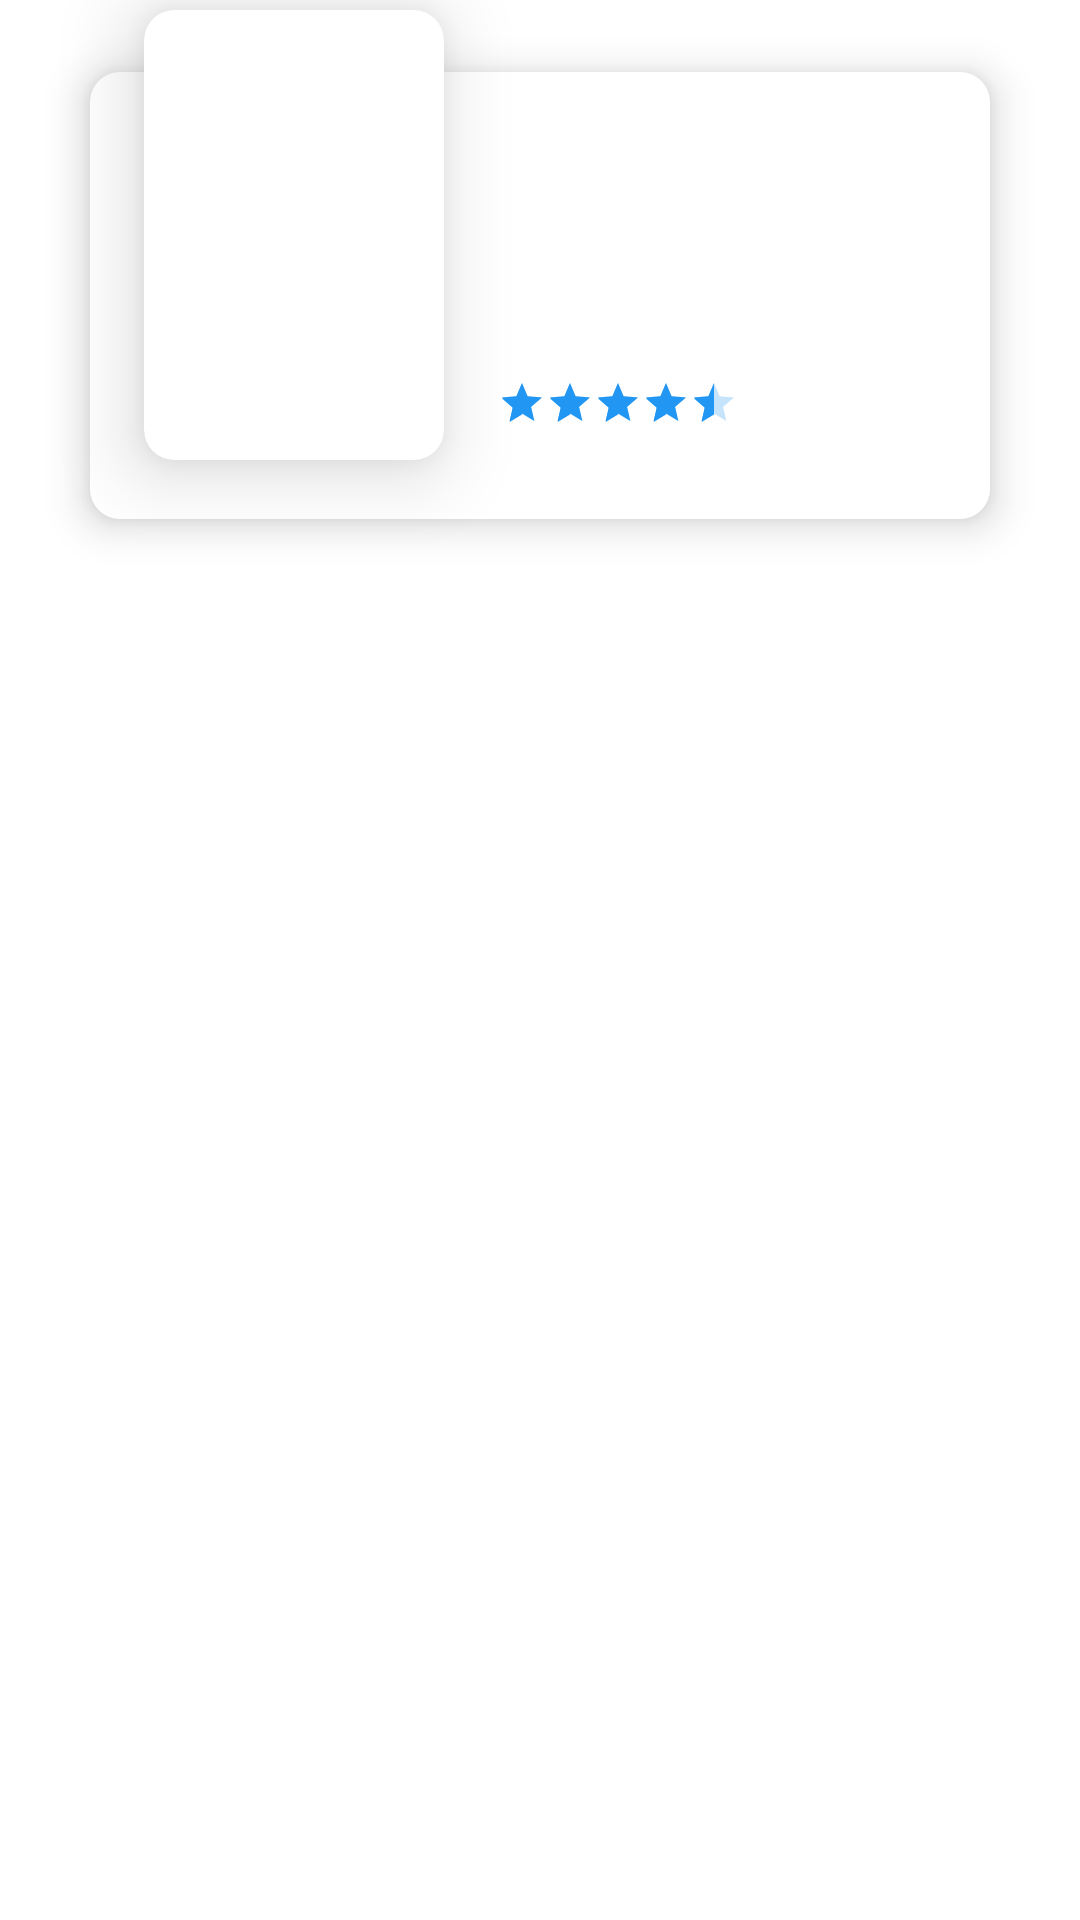

Here is an Android app screen rendered from its layout file. Give the layout XML and the strings, colors and styles it references.
<!-- AndroidManifest.xml: application theme Theme.Moviekukt -->
<!-- res/layout/movie_list.xml -->
<?xml version="1.0" encoding="utf-8"?>
<LinearLayout xmlns:android="http://schemas.android.com/apk/res/android"
    xmlns:app="http://schemas.android.com/apk/res-auto"
    xmlns:tools="http://schemas.android.com/tools"
    android:orientation="vertical"
    android:layout_width="match_parent"
    android:layout_height="190dp">

    <RelativeLayout
        android:layout_width="match_parent"
        android:layout_height="149dp"
        android:layout_marginTop="24dp"
        android:layout_marginStart="30dp"
        android:layout_marginEnd="30dp"
        android:paddingStart="136dp"
        android:paddingEnd="18dp"
        android:paddingTop="18dp"
        android:elevation="8dp"
        android:background="@drawable/card_bg">

        <TextView
            android:id="@+id/title"
            android:layout_width="match_parent"
            android:layout_height="wrap_content"
            android:fontFamily="@font/product_sans_bold"
            android:textColor="?attr/boldText"
            tools:text="The Rising of Shield Hero"
            android:maxLines="2"
            android:ellipsize="end"
            android:textSize="18sp" />

        <TextView
            android:id="@+id/genre"
            android:layout_below="@+id/title"
            android:layout_marginTop="6dp"
            android:layout_width="match_parent"
            android:layout_height="wrap_content"
            android:fontFamily="@font/product_sans_regular"
            android:textSize="14sp"
            android:maxLines="1"
            android:ellipsize="end"
            android:textColor="?attr/boldText"/>

        <TextView
            android:id="@+id/releaseDate"
            android:layout_width="wrap_content"
            android:layout_height="wrap_content"
            android:layout_below="@+id/genre"
            android:layout_marginTop="6dp"
            android:fontFamily="@font/product_sans_regular"
            android:textColor="?attr/regularText"
            android:textSize="14sp"
            tools:text="24 Novemmber 2022"/>

        <TextView
            android:id="@+id/lang"
            android:layout_width="wrap_content"
            android:layout_height="wrap_content"
            android:layout_alignParentEnd="true"
            android:layout_below="@+id/genre"
            android:layout_marginTop="6dp"
            android:fontFamily="@font/product_sans_regular"
            android:textColor="?attr/regularText"
            android:textSize="14sp"
            tools:text="En"/>

        <RatingBar
            android:id="@+id/ratingBar"
            style="?android:attr/ratingBarStyleSmall"
            android:layout_width="wrap_content"
            android:layout_height="wrap_content"
            android:layout_marginTop="10dp"
            android:layout_below="@+id/releaseDate"
            android:isIndicator="true"
            android:numStars="5"
            android:progressBackgroundTint="@color/material_blue"
            android:progressTint="@color/material_blue"
            android:rating="4.5"
            android:secondaryProgressTint="@color/material_blue"
            android:stepSize="0.1" />

        <TextView
            android:id="@+id/ratingText"
            android:layout_below="@+id/releaseDate"
            android:layout_toEndOf="@+id/ratingBar"
            android:layout_marginTop="10dp"
            android:layout_marginStart="4dp"
            android:layout_width="wrap_content"
            android:layout_height="wrap_content"
            android:fontFamily="@font/product_sans_bold"
            android:textSize="14sp"
            android:textColor="?attr/boldText"
            tools:text="4.5"/>

    </RelativeLayout>

    <androidx.cardview.widget.CardView
        android:id="@+id/posterViewModel"
        android:layout_width="100dp"
        android:layout_height="150dp"
        android:layout_marginStart="48dp"
        android:layout_marginTop="-170dp"
        app:cardCornerRadius="10dp"
        app:cardElevation="15dp">

        <RelativeLayout
            android:layout_width="match_parent"
            android:layout_height="match_parent">

            <ImageView
                android:id="@+id/poster"
                android:layout_width="wrap_content"
                android:layout_height="wrap_content"
                android:scaleType="centerCrop"
                tools:src="@tools:sample/backgrounds/scenic"
                android:contentDescription="@string/poster"/>

        </RelativeLayout>

    </androidx.cardview.widget.CardView>

</LinearLayout>
<!-- resources referenced by this layout -->
<resources>
  <color name="material_blue">#2196F3</color>
  <!-- drawable card_bg (drawable) -->
  <?xml version="1.0" encoding="utf-8"?>
  <shape xmlns:android="http://schemas.android.com/apk/res/android">
      <solid android:color="?attr/card"/>
      <corners android:radius="10dp"/>
  
  </shape>
  <string name="poster">Poster</string>
  <style name="Theme.Moviekukt" parent="Theme.MaterialComponents.DayNight.NoActionBar">
          
          <item name="colorPrimary">@color/material_blue</item>
          <item name="colorPrimaryVariant">@color/material_blue</item>
          <item name="colorOnPrimary">@color/white</item>
          <item name="bg">@color/light_white</item>
          <item name="boldText">@color/black_bold_text</item>
          <item name="regularText">@color/black_regular_text</item>
          <item name="appbar">@color/light_white</item>
          <item name="card">@color/white</item>
          <item name="appbarAttribute">@color/material_blue</item>
          <item name="hintText">@color/black_hint_text</item>
          
          <item name="colorSecondary">@color/material_blue</item>
          <item name="colorSecondaryVariant">@color/material_blue</item>
          <item name="colorOnSecondary">@color/material_blue</item>
          
          <item name="android:statusBarColor">@color/light_white</item>
          <item name="android:windowLightStatusBar">true</item>
          
      </style>
  <color name="white">#FFFFFFFF</color>
  <color name="light_white">#FCFCFC</color>
  <color name="black_bold_text">#4F565E</color>
  <color name="black_regular_text">#888F96</color>
  <color name="black_hint_text">#80888F96</color>
</resources>
